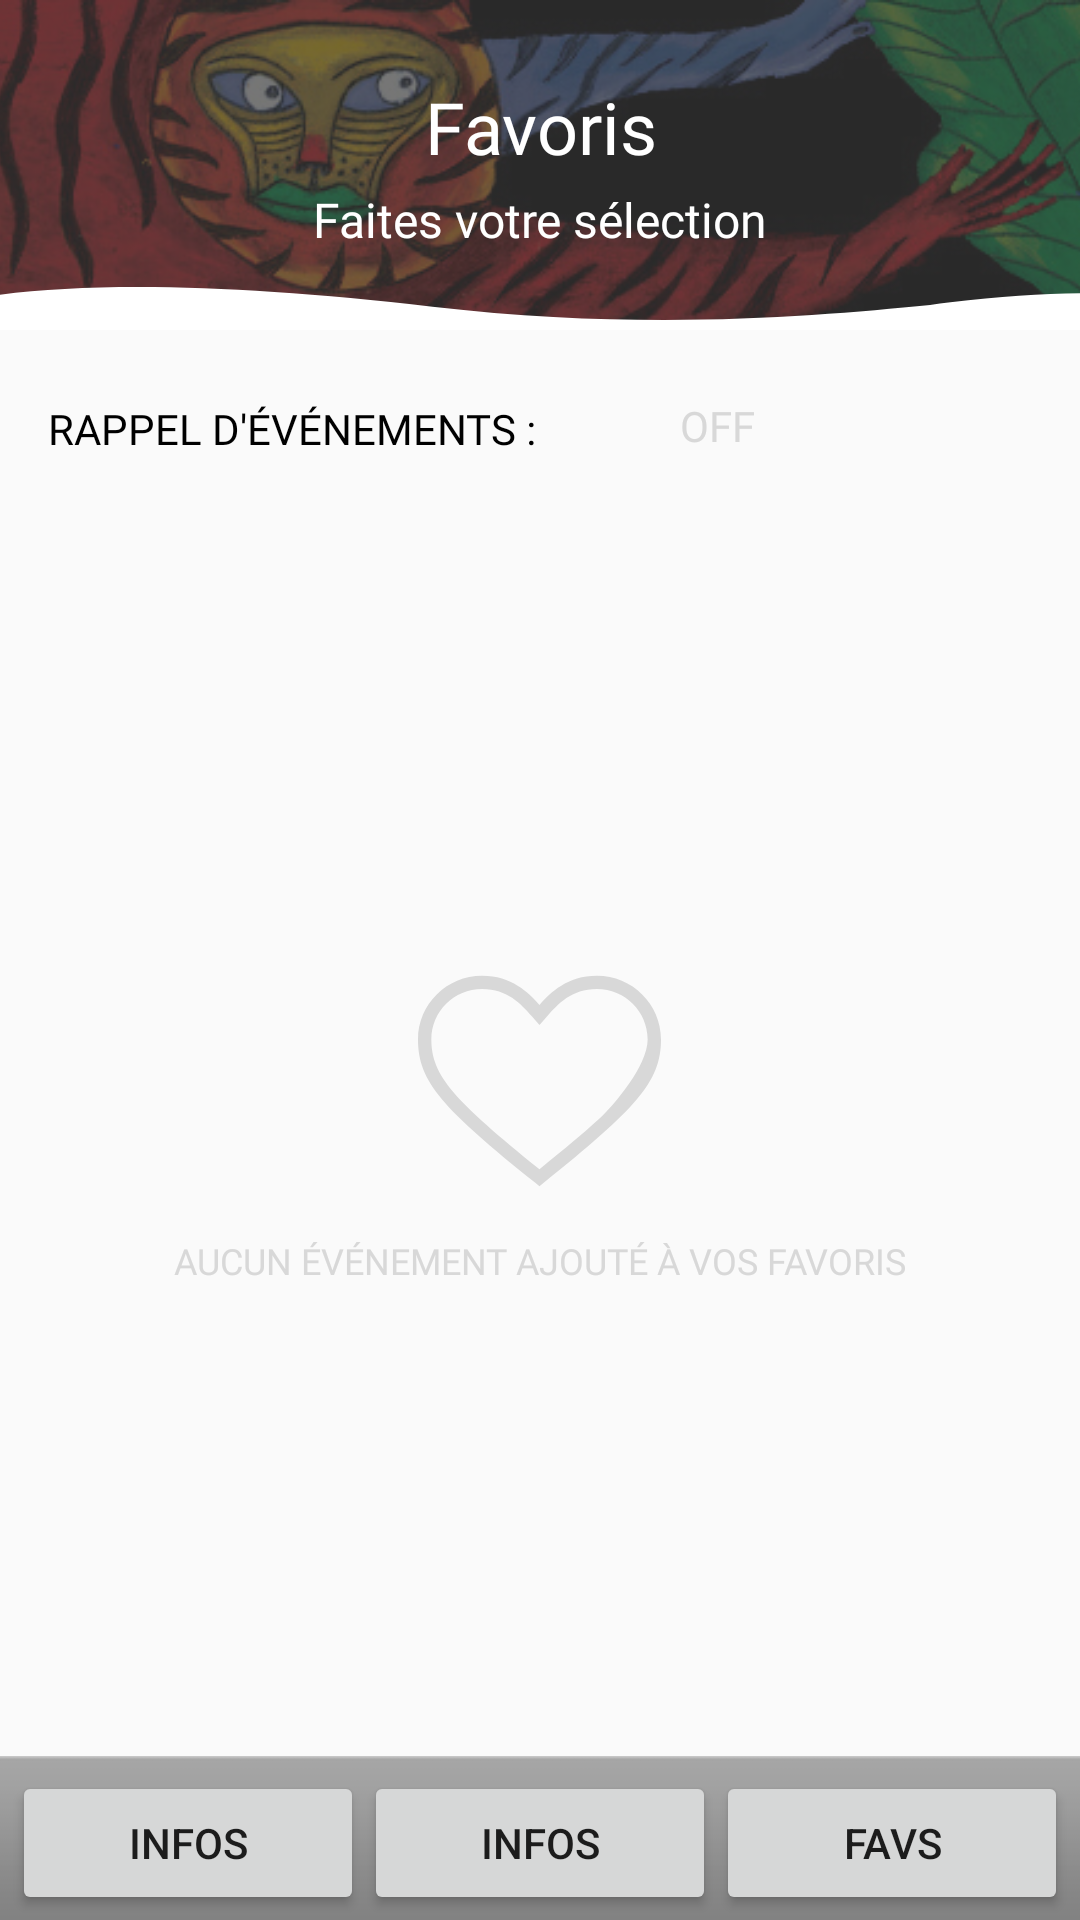

Write the Android layout XML for this screen, with the resource values it uses.
<!-- AndroidManifest.xml: application theme AppTheme -->
<!-- res/layout/activity_favorites.xml -->
<?xml version="1.0" encoding="utf-8"?>
<android.support.constraint.ConstraintLayout xmlns:android="http://schemas.android.com/apk/res/android"
    xmlns:app="http://schemas.android.com/apk/res-auto"
    xmlns:tools="http://schemas.android.com/tools"
    android:layout_width="match_parent"
    android:layout_height="match_parent"
    tools:context="com.pibbou.afca.ui.favorites.FavoritesActivity">

    <RelativeLayout
        android:id="@+id/relativeLayout5"
        android:layout_width="match_parent"
        android:layout_height="110dp">

        <ImageView
            android:layout_width="match_parent"
            android:layout_height="match_parent"
            android:layout_centerInParent="true"
            android:scaleType="centerCrop"
            android:src="@drawable/layout_fav"
            android:contentDescription="layout fav" />

        <View
            android:layout_width="match_parent"
            android:layout_height="match_parent"
            android:alpha=".7"
            android:background="#3C3C3C" />

        <ImageView
            android:layout_width="match_parent"
            android:layout_height="wrap_content"
            android:layout_alignParentBottom="true"
            android:scaleType="fitEnd"
            android:src="@drawable/wave" />

    </RelativeLayout>

    <TextView xmlns:android="http://schemas.android.com/apk/res/android"
        android:id="@+id/fav_title"
        android:layout_width="match_parent"
        android:layout_height="wrap_content"
        android:layout_marginTop="26dp"
        android:fontFamily="@font/montserrat_bold"
        android:gravity="center"
        android:paddingLeft="2dp"
        android:paddingRight="2dp"
        android:text="Favoris"
        android:textColor="#ffffff"
        android:textSize="24sp"
        app:layout_constraintTop_toTopOf="parent" />

    <TextView xmlns:android="http://schemas.android.com/apk/res/android"
        android:id="@+id/custom_tab_date"
        android:layout_width="match_parent"
        android:layout_height="wrap_content"
        android:layout_marginTop="4dp"
        android:fontFamily="@font/montserrat"
        android:gravity="center"
        android:paddingLeft="2dp"
        android:paddingRight="2dp"
        android:text="Faites votre sélection"
        android:textColor="#ffffff"
        android:textSize="16sp"
        app:layout_constraintTop_toBottomOf="@+id/fav_title" />


    <RelativeLayout
        android:id="@+id/relativeLayout4"
        android:layout_width="match_parent"
        android:layout_height="50dp"
        android:layout_marginEnd="16dp"
        android:layout_marginStart="16dp"
        android:layout_marginTop="8dp"
        app:layout_constraintEnd_toEndOf="parent"
        app:layout_constraintStart_toStartOf="parent"
        app:layout_constraintTop_toBottomOf="@+id/relativeLayout5">

        <TextView
            android:id="@+id/notification_label"
            android:layout_width="wrap_content"
            android:layout_height="wrap_content"
            android:layout_alignParentLeft="true"
            android:layout_centerInParent="true"
            android:fontFamily="@font/montserrat_bold"
            android:text="RAPPEL D'ÉVÉNEMENTS :"
            android:textColor="#000000"
            android:textSize="14sp"
            android:layout_alignParentStart="true" />

        <ToggleButton
            android:id="@+id/notification_button"
            android:layout_width="wrap_content"
            android:layout_height="wrap_content"
            android:layout_marginLeft="16dp"
            android:layout_toRightOf="@+id/notification_label"
            android:background="@android:color/transparent"
            android:checked="false"
            android:fontFamily="@font/montserrat"
            android:textColor="#D8D8D8"
            android:textSize="14sp"
            android:layout_marginStart="16dp"
            android:layout_toEndOf="@+id/notification_label" />

    </RelativeLayout>

    <android.support.v7.widget.RecyclerView
        android:id="@+id/recycler_view_favorite_list"
        android:layout_width="0dp"
        android:layout_height="0dp"
        android:layout_alignParentEnd="true"
        android:layout_alignParentRight="true"
        android:layout_marginTop="8dp"
        android:scrollbars="none"
        app:layout_constraintBottom_toTopOf="@+id/base"
        app:layout_constraintEnd_toEndOf="parent"
        app:layout_constraintStart_toStartOf="parent"
        app:layout_constraintTop_toBottomOf="@+id/relativeLayout4"
        tools:ignore="MissingConstraints" />


    <RelativeLayout
        android:id="@+id/noFavorite"
        android:layout_width="0dp"
        android:layout_height="wrap_content"
        android:gravity="center"
        app:layout_constraintBottom_toTopOf="@+id/base"
        app:layout_constraintEnd_toEndOf="parent"
        app:layout_constraintStart_toStartOf="parent"
        app:layout_constraintTop_toBottomOf="@+id/relativeLayout4">

        <ImageView
            android:id="@+id/fav_heart"
            android:layout_width="wrap_content"
            android:layout_height="wrap_content"
            android:layout_centerHorizontal="true"
            android:src="@drawable/heart_big"
            android:contentDescription="fav_heart" />

        <TextView
            android:layout_width="match_parent"
            android:layout_height="wrap_content"
            android:layout_below="@+id/fav_heart"
            android:layout_centerInParent="true"
            android:layout_marginTop="16dp"
            android:fontFamily="@font/montserrat_bold"
            android:text="AUCUN ÉVÉNEMENT AJOUTÉ À VOS FAVORIS"
            android:textAlignment="center"
            android:textColor="#D8D8D8"
            android:textSize="12sp" />

    </RelativeLayout>


    <include
        android:id="@+id/base"
        layout="@layout/activity_base"
        android:layout_width="fill_parent"
        android:layout_height="wrap_content"
        app:layout_constraintBottom_toBottomOf="parent"
        app:layout_constraintEnd_toEndOf="parent"
        app:layout_constraintStart_toStartOf="parent" />


</android.support.constraint.ConstraintLayout>
<!-- res/layout/activity_base.xml (included above) -->
<?xml version="1.0" encoding="utf-8"?>
<LinearLayout xmlns:android="http://schemas.android.com/apk/res/android"
    xmlns:tools="http://schemas.android.com/tools"
    android:layout_width="match_parent"
    android:layout_height="wrap_content"
    android:id="@+id/parentPanel"
    tools:context="com.example.pibbou.afca.ui.base.BaseActivity">

    <include
        layout="@layout/nav_bar"
        android:layout_width="match_parent"
        android:layout_height="wrap_content" />

</LinearLayout>
<!-- res/layout/nav_bar.xml (included above) -->
<?xml version="1.0" encoding="utf-8"?>
<LinearLayout xmlns:android="http://schemas.android.com/apk/res/android"
    xmlns:app="http://schemas.android.com/apk/res-auto"
    android:id="@+id/navBar"
    style="@android:style/ButtonBar"
    android:layout_width="match_parent"
    android:layout_height="wrap_content"
    android:layout_alignParentBottom="true"
    android:orientation="horizontal">

    <Button
        android:id="@+id/navBarProg"
        android:layout_width="wrap_content"
        android:layout_height="wrap_content"
        android:layout_weight="1"
        android:text="Infos"/>

    <Button
        android:id="@+id/navBarInfos"
        android:layout_width="wrap_content"
        android:layout_height="wrap_content"
        android:layout_weight="1"
        android:text="Infos" />

    <Button
        android:id="@+id/navBarFavs"
        android:layout_width="wrap_content"
        android:layout_height="wrap_content"
        android:layout_weight="1"
        android:text="Favs" />
</LinearLayout>
<!-- resources referenced by this layout -->
<resources>
  <!-- drawable heart_big (drawable) -->
  <?xml version="1.0" encoding="utf-8"?>
  <vector xmlns:android="http://schemas.android.com/apk/res/android"
      android:width="81dp"
      android:height="71dp"
      android:viewportWidth="103"
      android:viewportHeight="91">
  
      <group
          android:translateX="-249.000000"
          android:translateY="-479.000000">
          <group
              android:translateX="111.000000"
              android:translateY="479.000000">
              <path
                  android:fillColor="#D8D8D8"
                  android:fillType="evenOdd"
                  android:strokeWidth="1"
                  android:pathData="M189.5,90.2619019 L187.714383,88.8078559 C148.595068,56.9466037 138,45.7309805 138,27.5128175 C138,12.5343178 150.186001,0.348316598 165.164501,0.348316598 C177.682073,0.348316598 184.75762,7.45732428 189.5,12.8050502 C194.24238,7.45732428 201.317927,0.348316598 213.835499,0.348316598 C228.813999,0.348316598 241,12.5343178 241,27.5128175 C241,45.7309805 230.404932,56.9466037 191.285617,88.8078559 L189.5,90.2619019 L189.5,90.2619019 Z M143.658004,27.5128175 C143.658004,43.1209982 153.480419,53.5548435 189.5,82.9612522 C199.983303,74.4026768 208.247525,67.4512092 214.696359,61.5115439 C221.145194,55.5718786 235.341996,38.5783221 235.341996,27.5128175 C235.341996,15.6553455 225.692971,6.00632014 213.835499,6.00632014 C202.975783,6.00632014 197.308653,12.4704371 192.757915,17.6660662 L189.5,21.3255168 L186.242085,17.6660662 C181.691347,12.4704371 176.024217,6.00632014 165.164501,6.00632014 C153.307029,6.00632014 143.658004,15.6553455 143.658004,27.5128175 Z" />
          </group>
      </group>
  </vector>
  <!-- drawable layout_fav: jpg bitmap (drawable, 58812 bytes) -->
  <!-- drawable wave (drawable) -->
  <?xml version="1.0" encoding="utf-8"?>
  <vector xmlns:android="http://schemas.android.com/apk/res/android"
      android:width="600dp"
      android:height="24dp"
      android:viewportWidth="600"
      android:viewportHeight="24">
  
      <group
          android:translateY="-111.000000">
          <group
              android:translateX="-61.000000"
              android:translateY="-30.000000">
              <group
                  android:translateX="61.000000"
                  android:translateY="141.000000">
                  <path
                      android:fillColor="#FFFFFF"
                      android:fillType="evenOdd"
                      android:strokeWidth="1"
                      android:pathData="M516.677056,10.0443134 C520.275875,9.53205911 524.049292,9.04291656 527.997309,8.57688576 C565.002596,4.20871705 596.670159,2.66722758 623,3.95241734 L623,35.1417004 L622.928274,35.138397 C622.976091,35.9308656 623,36.7391106 623,37.5631319 L623,176.879892 L-23,176.879892 L-23,7.89971904 C36.6700117,-3.57870379 124.426254,-2.54837251 240.268725,10.9907129 C358.136061,24.7664541 454.1858,16.2186845 516.677056,10.0443134 Z" />
              </group>
          </group>
      </group>
  </vector>
  <style name="AppTheme" parent="BaseAppTheme" />
  <style name="BaseAppTheme" parent="Theme.AppCompat.Light.NoActionBar">
          
          <item name="colorPrimary">@color/colorPrimary</item>
          <item name="colorPrimaryDark">@color/colorPrimaryDark</item>
          <item name="colorAccent">@color/colorAccent</item>
      </style>
  <color name="colorPrimary">#3F51B5</color>
  <color name="colorPrimaryDark">#303F9F</color>
  <color name="colorAccent">#FF4081</color>
</resources>
